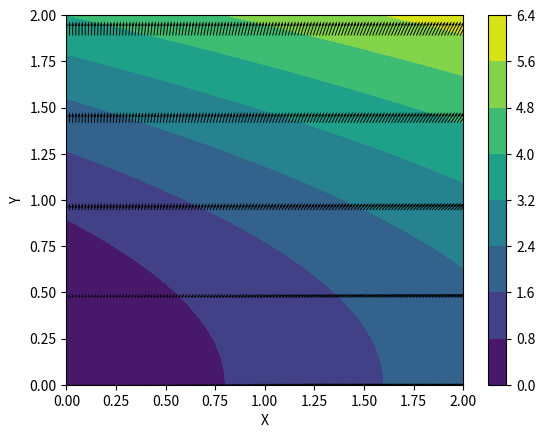

Here is the Python script that generated this plot:
#coding:utf-8

from matplotlib import pyplot as plt
from matplotlib import cm
import numpy as np
from numpy.core.function_base import linspace

cell = 128

x    = linspace(0, 2, cell)
y    = linspace(0, 2, cell)
X, Y = np.meshgrid(x,y)

P = X + Y ** 2
Vx = X
Vy = 2*Y

plt.contourf(X,Y,P, cmap = 'viridis')
plt.colorbar()

step = 30
plt.quiver(X[::step], Y[::step], Vx[::step], Vy[::step])

plt.xlabel('X')
plt.ylabel('Y')

plt.show()

